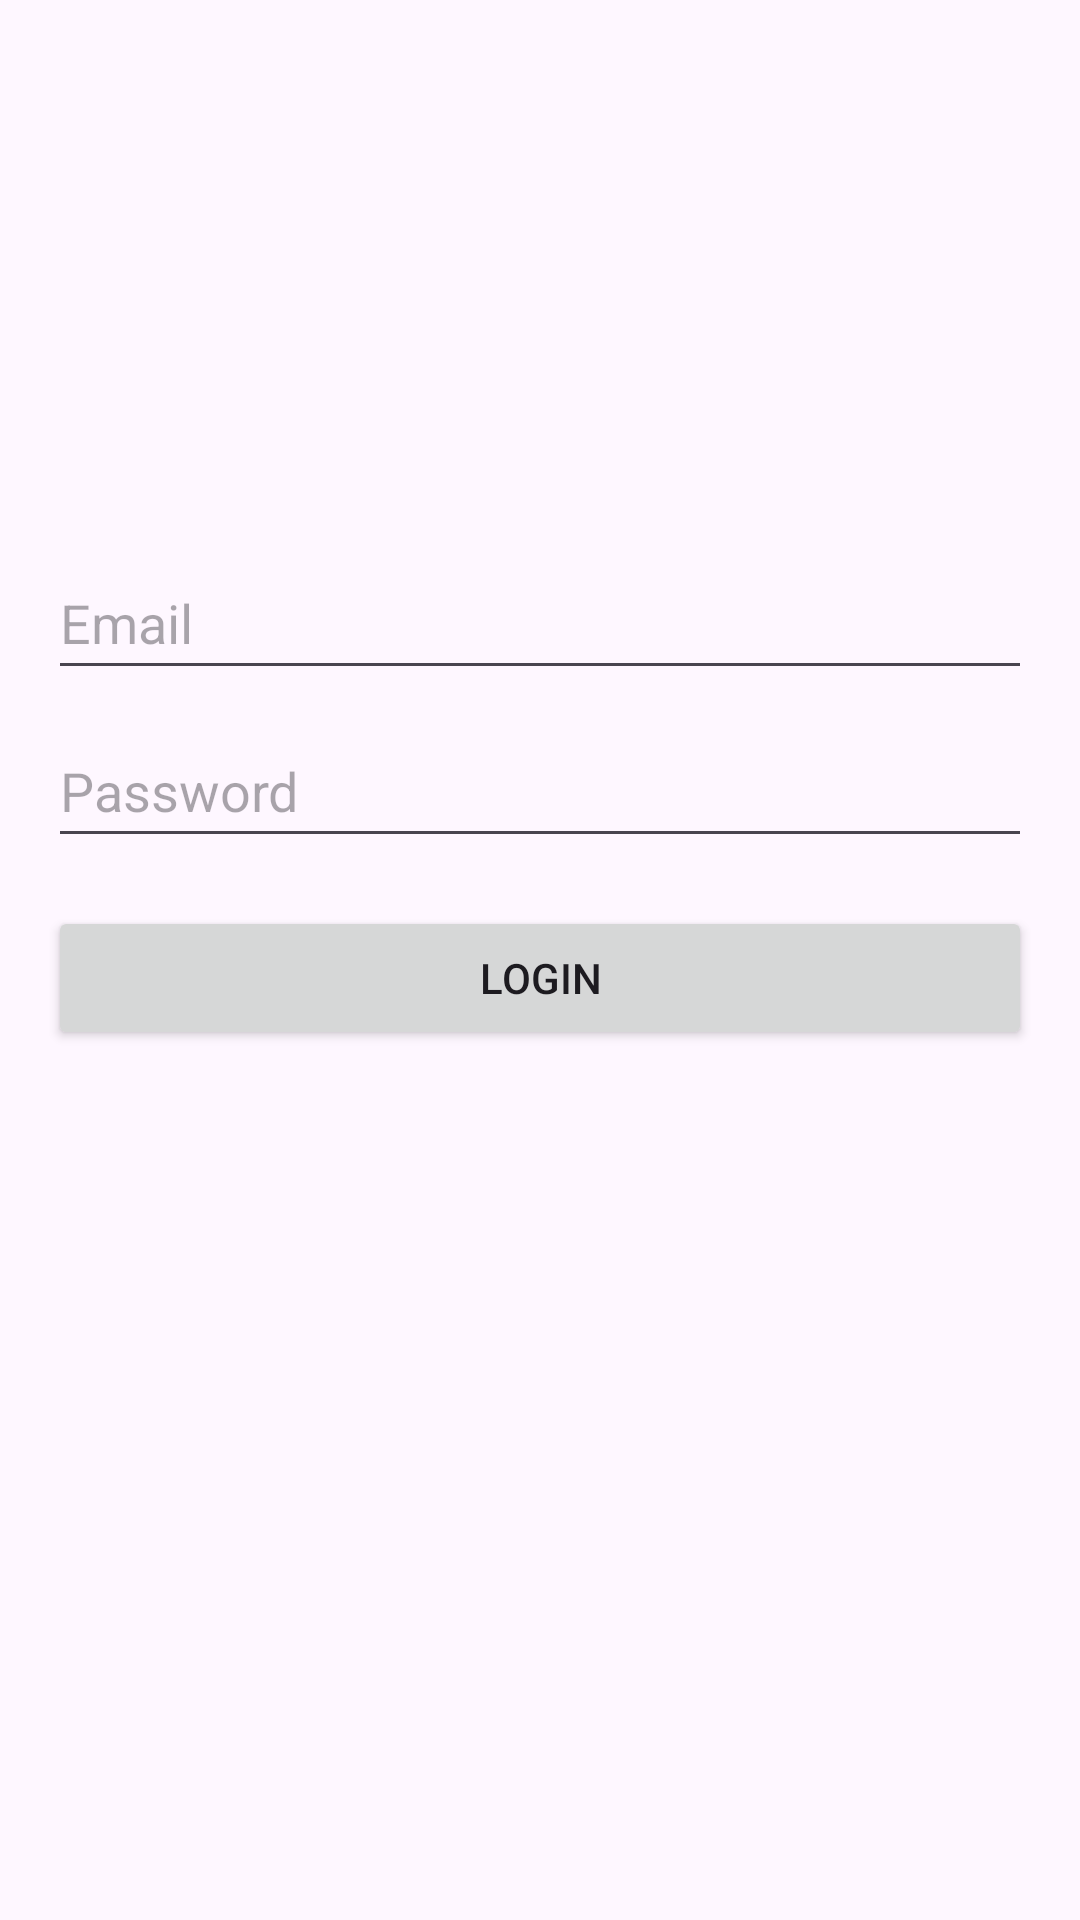

Here is an Android app screen rendered from its layout file. Give the layout XML and the strings, colors and styles it references.
<!-- AndroidManifest.xml: application theme Theme.Material3.Light -->
<!-- res/layout/login_page.xml -->
<?xml version="1.0" encoding="utf-8"?>
<LinearLayout
    xmlns:android="http://schemas.android.com/apk/res/android"
    xmlns:tools="http://schemas.android.com/tools"
    android:layout_width="match_parent"
    android:layout_height="match_parent"
    android:orientation="vertical"
    android:padding="16dp">

    <ImageView
        android:layout_width="150dp"
        android:layout_height="150dp"
        android:layout_gravity="center"
        android:contentDescription="School Logo"
        tools:ignore="HardcodedText" />

    <EditText
        android:id="@+id/emailEditText"
        android:layout_width="match_parent"
        android:layout_height="wrap_content"
        android:layout_marginTop="16dp"
        android:hint="Email"
        android:inputType="textEmailAddress"
        android:minHeight="48dp"
        tools:ignore="Autofill,HardcodedText,VisualLintTextFieldSize" />

    <EditText
        android:id="@+id/passwordEditText"
        android:layout_width="match_parent"
        android:layout_height="wrap_content"
        android:layout_marginTop="8dp"
        android:hint="Password"
        android:inputType="textPassword"
        android:minHeight="48dp"
        tools:ignore="Autofill,HardcodedText,VisualLintTextFieldSize" />

    <Button
        android:id="@+id/loginButton"
        android:layout_width="match_parent"
        android:layout_height="wrap_content"
        android:text="Login"
        android:layout_marginTop="16dp"
        tools:ignore="HardcodedText,VisualLintButtonSize" />





</LinearLayout>
<!-- resources referenced by this layout -->
<resources>

</resources>
